Run: headless pygame with SDL's dummy video driver; simulated clock (each Clock.tick advances the game by its frame time, no real sleeping); random seed 0; keys injected as events and as key.get_pressed() state; no mouse input.
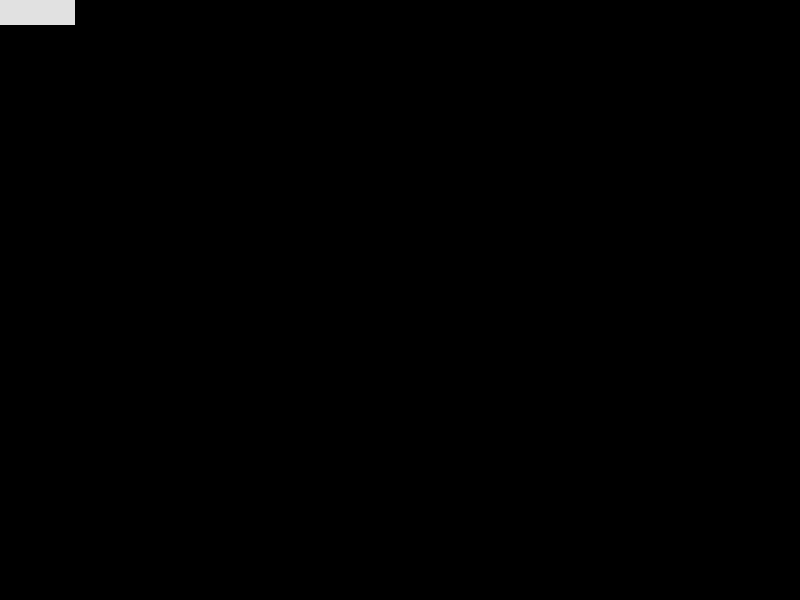
Frame 1 of 4 · flips 1–60 · no input
Frame 2 of 4 · flips 61–180 · tapped SPACE, RETURN · held RIGHT (→), D · screen unchanged from frame 1, image omitted
Frame 3 of 4 · flips 181–300 · held DOWN (↓), S · screen unchanged from frame 2, image omitted
Frame 4 of 4 · flips 301–420 · held LEFT (←), A, UP (↑), W · screen unchanged from frame 3, image omitted

The pygame program that drew these frames:

# game.py
#
# Cameron's Super-Fun Game
# Just a simple (and hopefully) fun game
#
VERSION = "0.1"

try:
    import sys
    import pygame
    from pygame.locals import (
    K_UP,
    K_DOWN,
    K_LEFT,
    K_RIGHT,
    K_ESCAPE,
    KEYDOWN,
    QUIT,
)
except ImportError as err:
    print(f"couldn't load module. {err}")
    sys.exit(2)

SCREEN_WIDTH = 800
SCREEN_HEIGHT = 600

class Player(pygame.sprite.Sprite):
    def __init__(self) -> None:
        super(Player, self).__init__()
        self.surf = pygame.Surface((75, 25))
        self.surf.fill((225, 225, 225))
        self.rect = self.surf.get_rect()
    
    def update(self, pressed_keys):
        if pressed_keys[K_UP]:
            self.rect.move_ip(0, -5)
        if pressed_keys[K_DOWN]:
            self.rect.move_ip(0, 5)
        if pressed_keys[K_LEFT]:
            self.rect.move_ip(-5, 0)
        if pressed_keys[K_RIGHT]:
            self.rect.move_ip(5, 0)

class Rectangle:
    def __init__(self, length, width):
        self.length = length
        self.width = width

    def area(self):
        return self.length * self.width

    def perimeter(self):
        return 2 * self.length + 2 * self.width

class Square:
    def __init__(self, length):
        self.length = length

    def area(self):
        return self.length * self.length

    def perimeter(self):
        return 4 * self.length
        


pygame.init()
        
screen = pygame.display.set_mode((SCREEN_WIDTH, SCREEN_HEIGHT))

player = Player()
square = Square(4)
rectangle = Rectangle(2, 4)

running = True
while running:

    for event in pygame.event.get():
        if event.type == KEYDOWN:
            print('Keydown')
            if event.key == K_UP:
                print(square.area())
                print(rectangle.perimeter())
            if event.key == K_ESCAPE:
                print('Quit')
                running = False
        elif event.type == QUIT:
            running = False

    pressed_keys = pygame.key.get_pressed()

    screen.fill((0, 0, 0))

    surf_center = (
       (SCREEN_WIDTH-player.surf.get_width())/2,
       (SCREEN_HEIGHT-player.surf.get_height())/2
    )

    screen.blit(player.surf, player.rect)

    pygame.display.flip()

pygame.quit()
